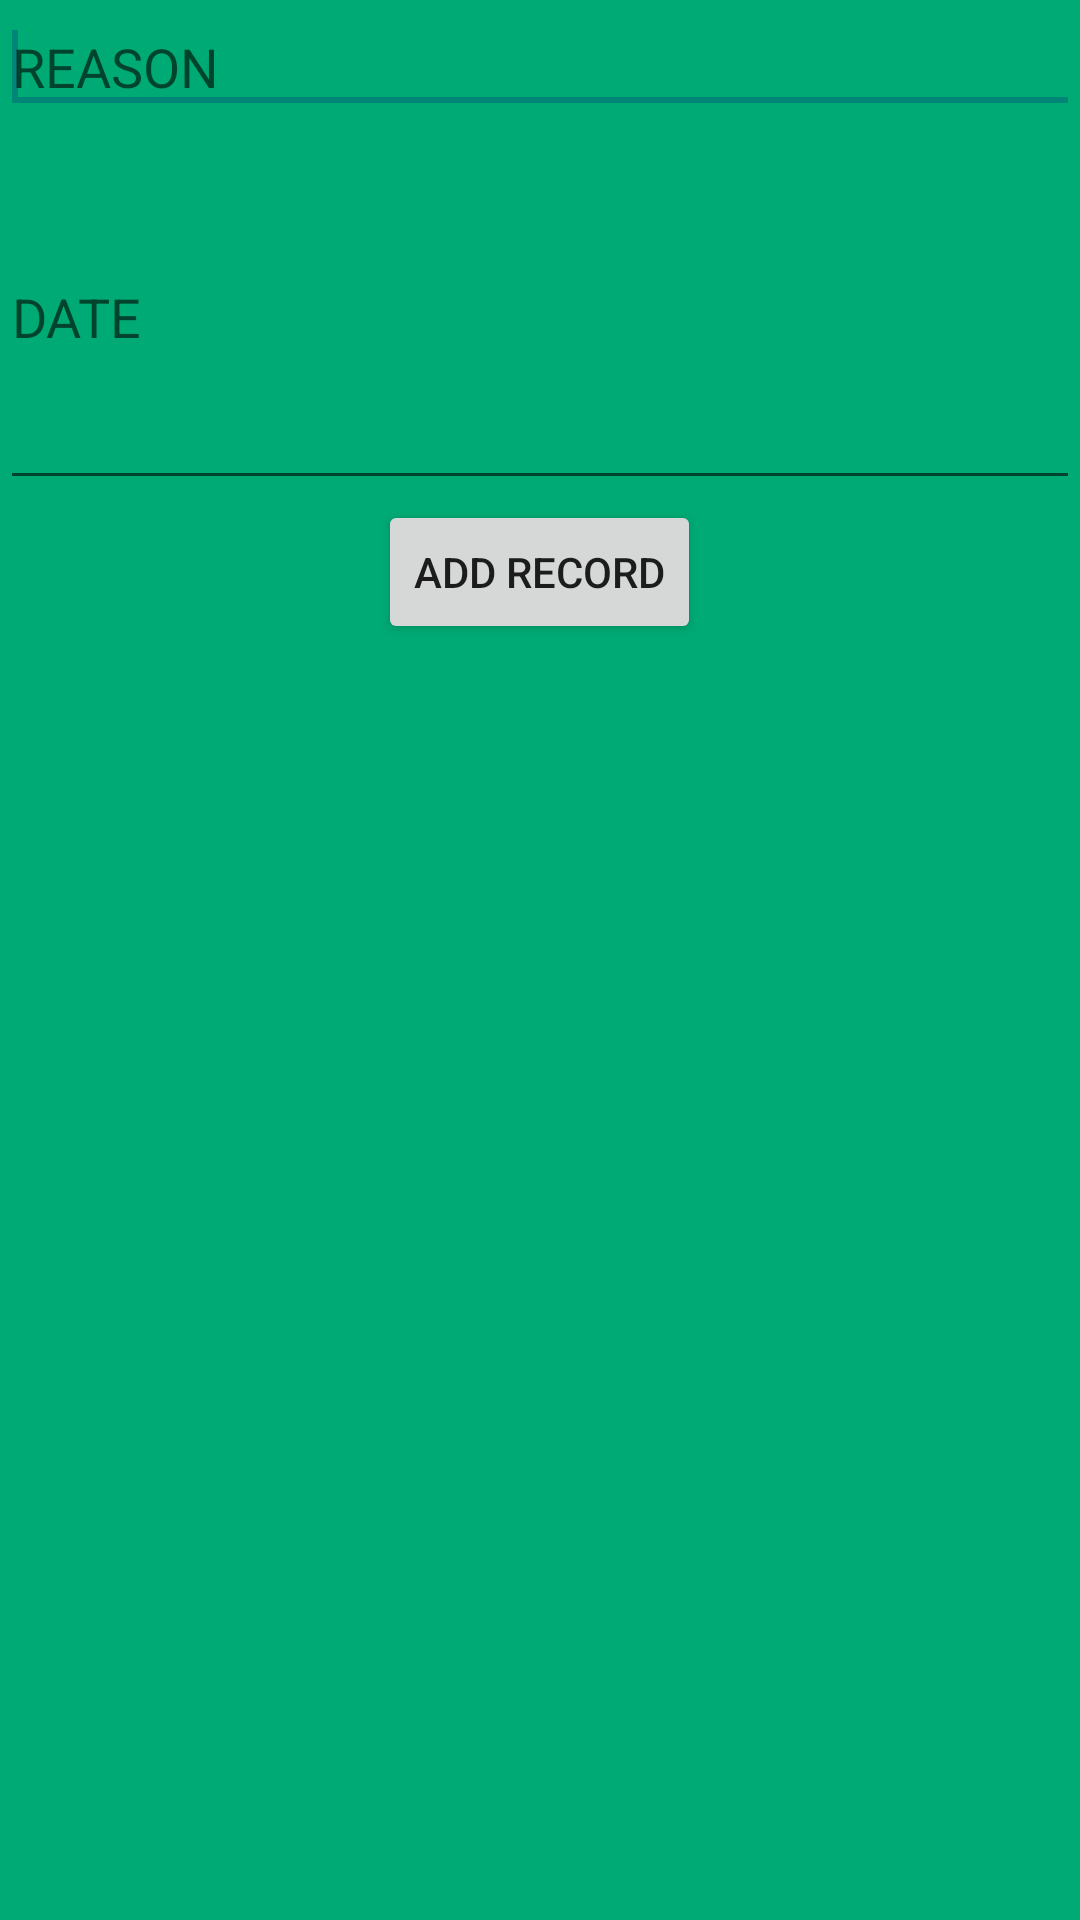

This screen was rendered from an Android layout file. Write that file and the resources it references.
<!-- AndroidManifest.xml: application theme AppTheme -->
<!-- res/layout/activity_add_record.xml -->
<?xml version="1.0" encoding="utf-8"?>
<LinearLayout xmlns:android="http://schemas.android.com/apk/res/android"
    android:orientation="vertical" android:layout_width="match_parent"
    android:layout_height="match_parent">
    <EditText
        android:id="@+id/subject_edittext"
        android:layout_width="match_parent"
        android:layout_height="wrap_content"
        android:ems="10"
        android:hint="@string/enter_title" >

        <requestFocus />
    </EditText>

    <EditText
        android:id="@+id/description_edittext"
        android:layout_width="match_parent"
        android:layout_height="wrap_content"
        android:ems="10"
        android:hint="@string/enter_desc"
        android:inputType="textMultiLine"
        android:minLines="5" >
    </EditText>

    <Button
        android:id="@+id/add_record"
        android:layout_width="wrap_content"
        android:layout_height="wrap_content"
        android:layout_gravity="center"
        android:text="@string/add_record" />


</LinearLayout>
<!-- resources referenced by this layout -->
<resources>
  <string name="add_record">Add Record</string>
  <string name="enter_desc">DATE</string>
  <string name="enter_title">REASON</string>
  <style name="AppTheme" parent="Theme.AppCompat.Light.DarkActionBar">
        <item name="colorPrimary">@color/colorPrimary</item>
        <item name="android:text" />
        <item name="android:background">@color/black</item>
  
  
    </style>
  <color name="colorPrimary">#FC0738</color>
  <color name="black">#00AA74</color>
</resources>
